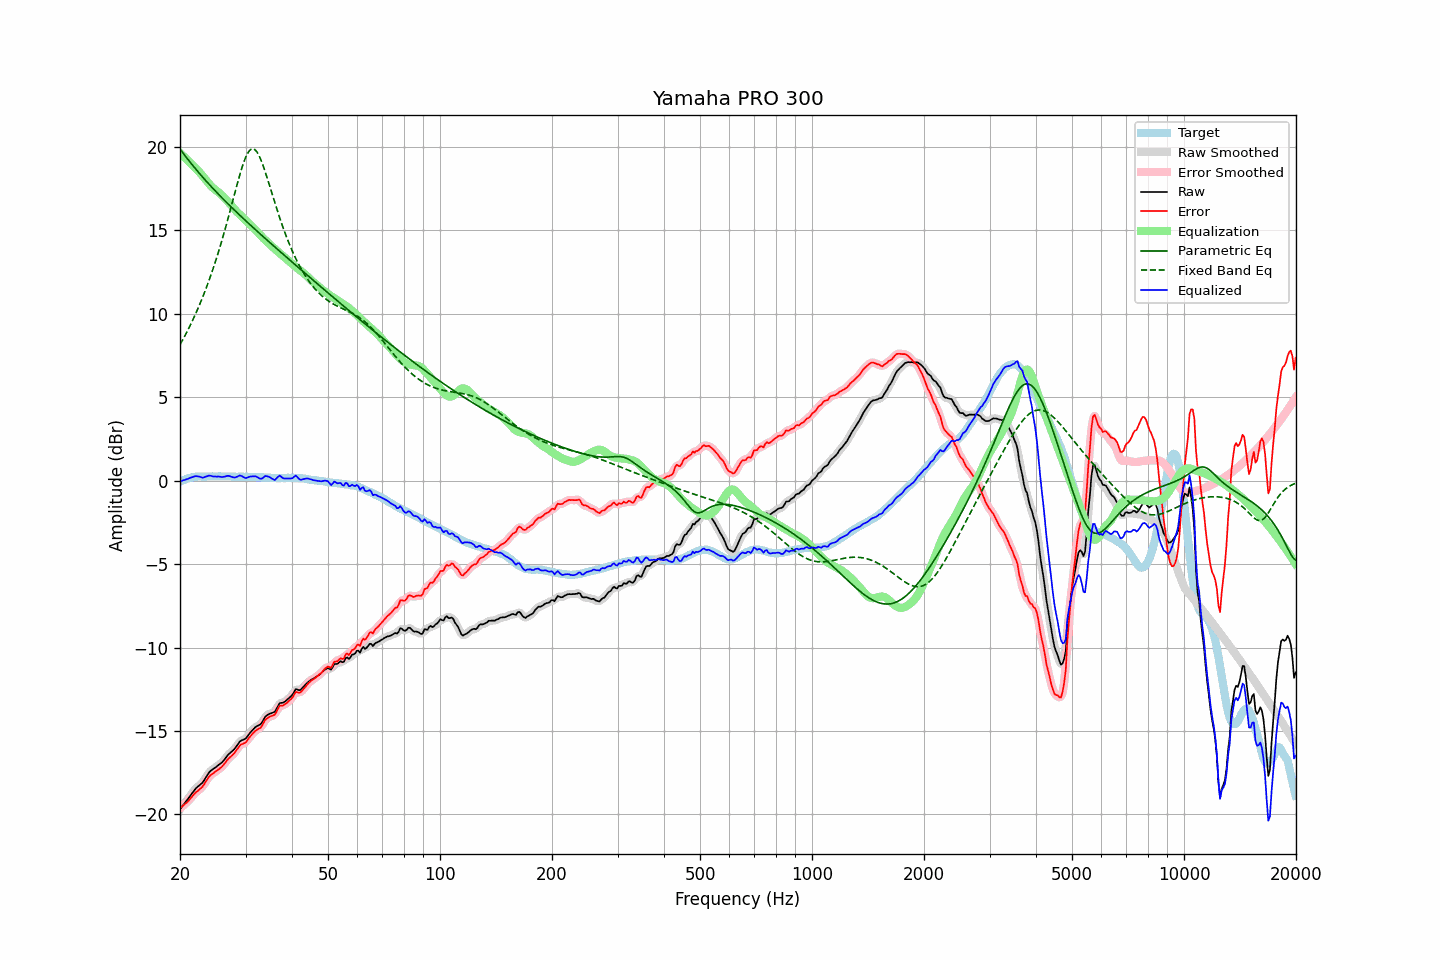

The data file committed next to this chart (first rows):
frequency, raw, error, smoothed, error_smoothed, equalization, parametric_eq, fixed_band_eq, equalized_raw, equalized_smoothed, target
20.00, -19.68, -19.61, -19.68, -19.61, 19.64, 19.88, 8.15, -0.04, -0.04, -0.07
20.20, -19.56, -19.54, -19.56, -19.54, 19.55, 19.75, 8.32, -0.01, -0.01, -0.02
20.40, -19.43, -19.46, -19.44, -19.47, 19.46, 19.62, 8.50, 0.02, 0.02, 0.03
20.61, -19.32, -19.38, -19.31, -19.38, 19.36, 19.49, 8.68, 0.05, 0.05, 0.06
20.81, -19.18, -19.29, -19.19, -19.30, 19.27, 19.37, 8.86, 0.09, 0.08, 0.11
21.02, -19.06, -19.21, -19.06, -19.20, 19.18, 19.24, 9.05, 0.11, 0.12, 0.15
21.23, -18.92, -19.09, -18.93, -19.10, 19.08, 19.12, 9.24, 0.16, 0.16, 0.17
21.44, -18.79, -18.98, -18.79, -18.99, 18.99, 19.00, 9.44, 0.19, 0.19, 0.19
21.66, -18.67, -18.88, -18.66, -18.87, 18.89, 18.88, 9.64, 0.22, 0.23, 0.21
21.87, -18.53, -18.75, -18.54, -18.76, 18.79, 18.77, 9.85, 0.26, 0.25, 0.22
22.09, -18.42, -18.66, -18.43, -18.67, 18.70, 18.65, 10.06, 0.27, 0.27, 0.24
22.31, -18.34, -18.59, -18.34, -18.58, 18.60, 18.54, 10.28, 0.26, 0.26, 0.25
22.54, -18.26, -18.51, -18.26, -18.51, 18.50, 18.42, 10.51, 0.24, 0.24, 0.25
22.76, -18.17, -18.42, -18.18, -18.43, 18.39, 18.31, 10.74, 0.22, 0.21, 0.25
22.99, -18.09, -18.33, -18.08, -18.32, 18.27, 18.20, 10.97, 0.18, 0.20, 0.24
23.22, -17.95, -18.20, -17.95, -18.19, 18.16, 18.09, 11.22, 0.20, 0.21, 0.24
23.45, -17.79, -18.03, -17.80, -18.04, 18.04, 17.98, 11.47, 0.24, 0.24, 0.24
23.69, -17.65, -17.90, -17.64, -17.89, 17.92, 17.88, 11.72, 0.27, 0.28, 0.25
23.92, -17.49, -17.74, -17.51, -17.76, 17.80, 17.77, 11.99, 0.31, 0.29, 0.25
24.16, -17.39, -17.64, -17.40, -17.65, 17.69, 17.67, 12.26, 0.30, 0.29, 0.25
24.40, -17.32, -17.58, -17.32, -17.57, 17.59, 17.56, 12.54, 0.27, 0.28, 0.26
24.65, -17.25, -17.51, -17.25, -17.50, 17.51, 17.46, 12.82, 0.25, 0.26, 0.25
24.89, -17.18, -17.43, -17.18, -17.44, 17.43, 17.36, 13.12, 0.25, 0.25, 0.25
25.14, -17.11, -17.36, -17.11, -17.36, 17.36, 17.26, 13.42, 0.25, 0.25, 0.25
25.39, -17.03, -17.29, -17.04, -17.30, 17.28, 17.16, 13.73, 0.25, 0.24, 0.26
25.65, -16.96, -17.23, -16.97, -17.22, 17.20, 17.06, 14.05, 0.24, 0.23, 0.26
25.91, -16.90, -17.15, -16.88, -17.14, 17.11, 16.96, 14.37, 0.22, 0.23, 0.25
26.16, -16.78, -17.03, -16.78, -17.03, 17.01, 16.86, 14.71, 0.23, 0.23, 0.25
26.43, -16.67, -16.92, -16.66, -16.91, 16.92, 16.77, 15.05, 0.25, 0.25, 0.25
26.69, -16.53, -16.78, -16.54, -16.79, 16.81, 16.67, 15.40, 0.28, 0.28, 0.25
26.96, -16.42, -16.67, -16.42, -16.68, 16.71, 16.58, 15.75, 0.29, 0.28, 0.25
27.23, -16.33, -16.58, -16.33, -16.58, 16.60, 16.48, 16.11, 0.27, 0.27, 0.25
27.50, -16.24, -16.50, -16.24, -16.49, 16.48, 16.39, 16.47, 0.24, 0.24, 0.25
27.77, -16.16, -16.40, -16.16, -16.40, 16.36, 16.29, 16.84, 0.20, 0.21, 0.24
28.05, -16.06, -16.30, -16.06, -16.29, 16.25, 16.20, 17.20, 0.19, 0.20, 0.24
28.33, -15.93, -16.16, -15.93, -16.16, 16.15, 16.11, 17.56, 0.22, 0.22, 0.23
28.62, -15.80, -16.03, -15.79, -16.02, 16.06, 16.02, 17.92, 0.26, 0.27, 0.23
28.90, -15.65, -15.89, -15.67, -15.91, 15.96, 15.93, 18.26, 0.31, 0.29, 0.24
29.19, -15.57, -15.80, -15.58, -15.82, 15.87, 15.84, 18.59, 0.30, 0.29, 0.23
29.48, -15.53, -15.77, -15.53, -15.77, 15.78, 15.75, 18.89, 0.24, 0.24, 0.24
29.78, -15.49, -15.73, -15.49, -15.72, 15.68, 15.66, 19.17, 0.19, 0.20, 0.23
30.08, -15.43, -15.68, -15.41, -15.65, 15.59, 15.57, 19.41, 0.16, 0.18, 0.24
30.38, -15.31, -15.54, -15.31, -15.54, 15.50, 15.48, 19.60, 0.19, 0.19, 0.23
30.68, -15.17, -15.40, -15.18, -15.42, 15.40, 15.39, 19.75, 0.23, 0.22, 0.23
30.99, -15.06, -15.29, -15.06, -15.29, 15.31, 15.30, 19.85, 0.25, 0.25, 0.23
31.30, -14.96, -15.18, -14.95, -15.17, 15.22, 15.21, 19.89, 0.26, 0.27, 0.22
31.61, -14.85, -15.08, -14.85, -15.07, 15.12, 15.12, 19.87, 0.27, 0.27, 0.22
31.93, -14.76, -14.98, -14.77, -14.99, 15.02, 15.04, 19.80, 0.27, 0.25, 0.22
32.24, -14.70, -14.91, -14.71, -14.92, 14.92, 14.95, 19.68, 0.22, 0.21, 0.21
32.57, -14.65, -14.87, -14.66, -14.87, 14.82, 14.86, 19.51, 0.17, 0.16, 0.21
32.89, -14.60, -14.81, -14.59, -14.79, 14.72, 14.78, 19.30, 0.11, 0.13, 0.21
33.22, -14.48, -14.68, -14.46, -14.67, 14.61, 14.69, 19.06, 0.13, 0.15, 0.20
33.55, -14.31, -14.51, -14.32, -14.51, 14.51, 14.60, 18.80, 0.20, 0.20, 0.20
33.89, -14.14, -14.34, -14.17, -14.36, 14.42, 14.52, 18.51, 0.28, 0.25, 0.19
34.23, -14.06, -14.26, -14.06, -14.25, 14.33, 14.43, 18.21, 0.27, 0.27, 0.19
34.57, -14.00, -14.18, -14.00, -14.18, 14.25, 14.35, 17.90, 0.24, 0.25, 0.18
34.92, -13.95, -14.14, -13.96, -14.14, 14.15, 14.26, 17.59, 0.20, 0.20, 0.18
35.27, -13.92, -14.10, -13.93, -14.11, 14.06, 14.17, 17.27, 0.14, 0.13, 0.17
35.62, -13.88, -14.06, -13.89, -14.06, 13.97, 14.09, 16.96, 0.09, 0.08, 0.17
35.97, -13.85, -14.02, -13.81, -13.98, 13.89, 14.00, 16.65, 0.04, 0.08, 0.17
... 635 more rows
